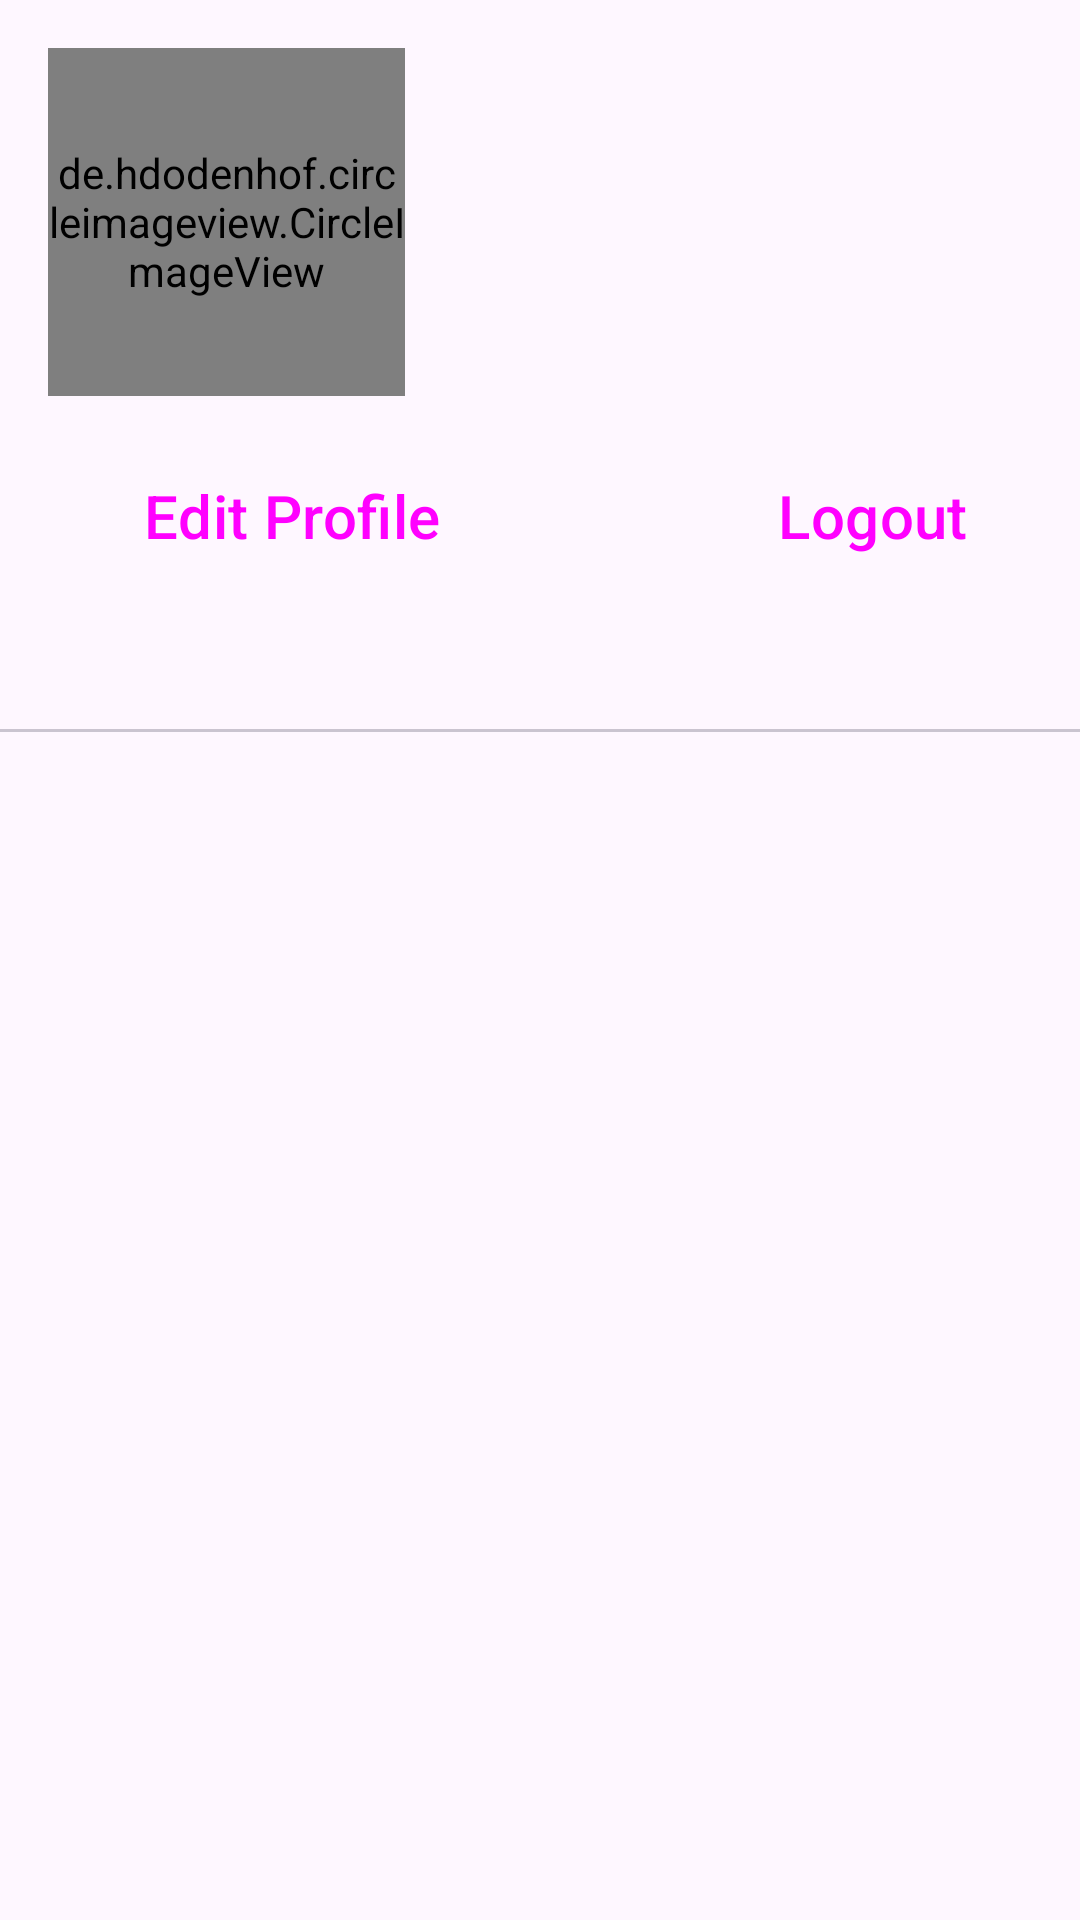

Reconstruct the res/layout file that produces this screen, plus the resources it refers to.
<!-- AndroidManifest.xml: application theme Theme.InstaClone -->
<!-- res/layout/fragment_profile.xml -->
<?xml version="1.0" encoding="utf-8"?>
<LinearLayout xmlns:android="http://schemas.android.com/apk/res/android"
    xmlns:app="http://schemas.android.com/apk/res-auto"
    xmlns:tools="http://schemas.android.com/tools"
    android:layout_width="match_parent"
    android:layout_height="wrap_content"
    android:orientation="vertical"
    tools:context=".fragments.ProfileFragment">

    <androidx.constraintlayout.widget.ConstraintLayout
        android:layout_width="match_parent"
        android:layout_height="wrap_content">

        <de.hdodenhof.circleimageview.CircleImageView
            android:id="@+id/profile_image"
            android:layout_width="119dp"
            android:layout_height="116dp"
            android:layout_marginStart="16dp"
            android:layout_marginTop="16dp"
            android:layout_marginBottom="16dp"
            android:src="@drawable/userprofile"
            app:layout_constraintBottom_toBottomOf="parent"
            app:layout_constraintStart_toStartOf="parent"
            app:layout_constraintTop_toTopOf="parent"
            app:layout_constraintVertical_bias="0.0" />

        <TextView
            android:id="@+id/name"
            android:layout_width="wrap_content"
            android:layout_height="wrap_content"
            android:layout_margin="10dp"
            android:maxLines="2"
            android:text=""
            android:textSize="18sp"
            app:layout_constraintBottom_toTopOf="@+id/bio"
            app:layout_constraintStart_toEndOf="@+id/profile_image"
            app:layout_constraintTop_toTopOf="parent"
            app:layout_constraintVertical_chainStyle="packed" />

        <TextView
            android:id="@+id/bio"
            android:layout_width="wrap_content"
            android:layout_height="wrap_content"
            android:layout_margin="10dp"
            android:text=""
            android:maxLines="2"
            android:textSize="18sp"
            app:layout_constraintBottom_toTopOf="@+id/editProfile"
            app:layout_constraintStart_toEndOf="@+id/profile_image"
            app:layout_constraintTop_toBottomOf="@+id/name" />

        <Button
            android:id="@+id/editProfile"
            style="@style/Widget.Material3.Button.Icon"
            android:layout_width="wrap_content"
            android:layout_height="wrap_content"
            android:layout_marginStart="16dp"
            android:layout_marginTop="16dp"
            android:backgroundTint="@color/blue"
            android:text="Edit Profile"
            android:textSize="20sp"
            app:layout_constraintEnd_toEndOf="@id/profile_image"
            app:layout_constraintHorizontal_bias="0.0"
            app:layout_constraintStart_toStartOf="@id/profile_image"
            app:layout_constraintTop_toBottomOf="@+id/profile_image" />

        <Button
            android:id="@+id/logout"
            style="@style/Widget.Material3.Button.Icon"
            android:layout_width="wrap_content"
            android:layout_height="wrap_content"
            android:layout_marginStart="72dp"
            android:backgroundTint="@color/red"
            android:text="Logout"
            android:textSize="20sp"
            app:layout_constraintBottom_toBottomOf="@id/editProfile"
            app:layout_constraintStart_toEndOf="@id/editProfile"
            app:layout_constraintTop_toTopOf="@id/editProfile"
            app:layout_constraintVertical_bias="0.0" />

    </androidx.constraintlayout.widget.ConstraintLayout>

    <com.google.android.material.tabs.TabLayout
        android:id="@+id/Tab_layout"
        android:layout_width="match_parent"
        android:layout_height="wrap_content" />

    <androidx.viewpager.widget.ViewPager
        android:id="@+id/viewPager"
        android:layout_width="match_parent"
        android:layout_height="match_parent" />

</LinearLayout>
<!-- resources referenced by this layout -->
<resources>
  <color name="blue">#2196F3</color>
  <color name="red">#FF0000</color>
  <style name="Theme.InstaClone" parent="Base.Theme.InstaClone" />
  <style name="Base.Theme.InstaClone" parent="Theme.Material3.DayNight.NoActionBar">
          
          
          <item name="android:statusBarColor">@android:color/transparent</item>
      </style>
</resources>
